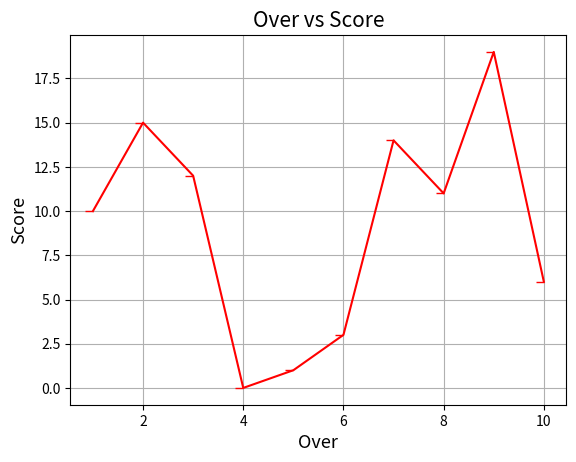

Reproduce this figure in Python.
# -*- coding: utf-8 -*-
"""
Created on Tue Mar 23 14:52:26 2021

@author: Shalin_015
"""

import numpy as np
import matplotlib.pyplot as plt

Balling=np.array([1,2,3,4,5,6,7,8,9,10])
Score=np.array([10,15,12,0,1,3,14,11,19,6])

plt.plot(Balling,Score,color="r",marker=0)
plt.title("Over vs Score",fontsize=15)
plt.xlabel("Over",fontsize=13)
plt.ylabel("Score",fontsize=13)
plt.grid(True)
plt.show()